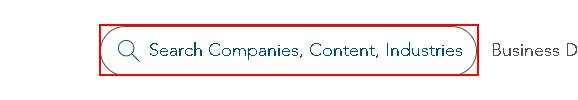
Task: Retrieving Company Number
Workflow: DnBCompanySearch

Step 1: click on the button
